Photos from the image-classification dataset "proyecto_residuos" in the GitHub repository Jesus22082204/IA_RESIDUOS_CAMARA. Its 6 classes are: cardboard, glass, metal, paper, plastic, trash.

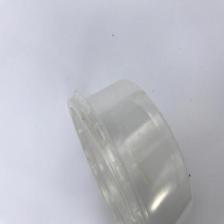
Label: plastic

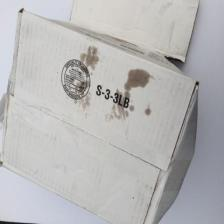
Label: cardboard

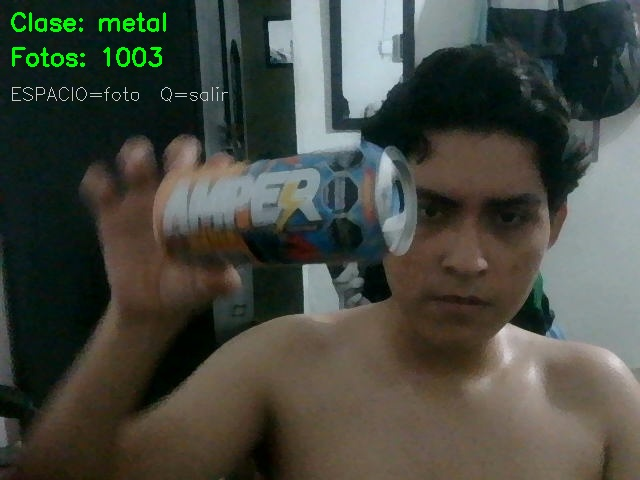
Label: metal

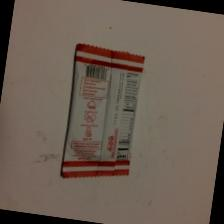
Label: trash

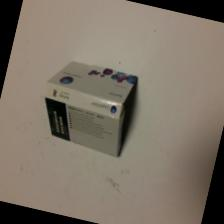
Label: paper

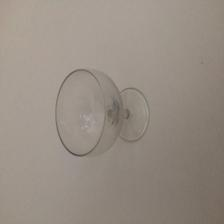
Label: glass
